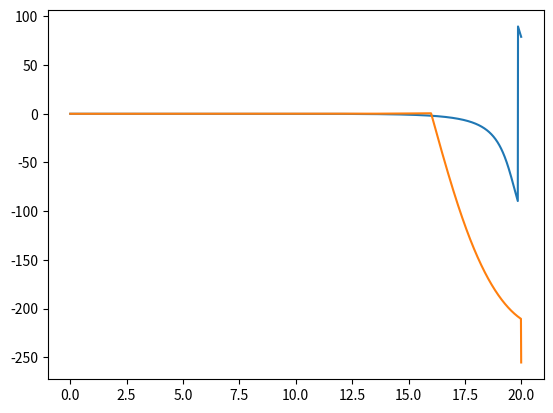

Write the Python code that produced this figure.
#! /usr/bin/python3

# Shear stress across a channel cross section
# Based on Eq. 25 & environs from Parker (1978, gravel-bed)
# Then I'm going to see find the magnitude of lateral stresses.

# Started 31 OCT 2021 by ADW in Potsdam @ Aaron Bufe's place!

import numpy as np
from matplotlib import pyplot as plt
plt.ion()


##########
# Domain #
##########

# Half widths
b_flat_half = 16 # [m]
b_bank_half = 4 # [m]

dx = 0.01
y = np.arange(0,20+1E-6,dx)

##################
# Base constants #
##################
rho = 1000.
rho_s = 2650.
g = 9.805

#############
# Variables #
#############
S = 0.001
D = 0.02 # 10 mm

##########################
# Defined semi-constants #
##########################
tau_star_c = 0.05 # Close to Wong and Parker (2003)
mu = 0.84 # Internal friction for bank gravels
beta = 0.85 # Lift efficiency


###########################
# Derived variables & co. #
###########################

# Roughness: 6.8 D50 (Clifford)
k_s = 6.8 * D

# Bankfull depth s.t. 1.2 tau_star_c maintained
h_c_bf = 1.2 * tau_star_c * (rho_s - rho)/rho * D / S
# For now
h_c = h_c_bf

# Garry's normalized depth thing
R_k = h_c_bf/k_s

psi_approx = (1/12. * np.log(30*R_k) - 5/72.) * (1 + 1 / (2*np.log(30*R_k) - 17/3.))

B_margin_ratio = b_bank_half / (b_flat_half + b_bank_half)

epsilon = (2*h_c/(2*b_bank_half))**2

theta = 1/psi_approx**0.5 * (1-B_margin_ratio) / (B_margin_ratio * epsilon**0.5)

eta = y / b_bank_half - (1 - B_margin_ratio)/B_margin_ratio

#################
# Channel shape #
#################
h = h_c * np.ones(y.shape)
h2 = h_c / (1 - mu*beta) * ( np.cos( eta*np.arccos(mu*beta)) - mu*beta )
h[y >= b_flat_half] = h2[y >= b_flat_half]
z_bed = h_c - h

#########################################################
# Approx curvature on boundary using central difference #
#########################################################
d2h_dy2 = np.zeros(y.shape)
d2h_dy2[1:-1] = ( h[:-2] - 2*h[1:-1] + h[2:] ) / dx**2
# Will just calculate at the needed point in the future. For now:
d2h_dy2_junction = float( d2h_dy2[y == b_flat_half] )

d2f_deta2__yA = b_bank_half / h_c * d2h_dy2_junction
gamma = -0.5 * d2f_deta2__yA



# I lost a factor of two somewhere!
# Need to track down, but for now:
d__h_c = 1 - 2 * epsilon * ( gamma * (1 + 2*psi_approx) / ( np.sinh(theta) + np.cosh(theta) ) ) * np.cosh( 1/psi_approx**0.5 * y/h_c)
z_bed_effective = h_c - d__h_c * h_c

tau_b_x = d__h_c * rho*g*h_c*S
tau_b_y = -np.diff(tau_b_x)/dx * np.sqrt(2)/2.
tau_b_x_mid = (tau_b_x[:-1] + tau_b_x[1:])/2.

tau_b_angle_deg = np.arctan(tau_b_y / -tau_b_x_mid) * 180/np.pi

# For plotting
y_mid = (y[:-1] + y[1:])/2.
plt.plot(y_mid, tau_b_angle_deg)


# Gravity pulling rock down


# NOT NEEDED -- until gravity portion(below) is used
z_bed_ext = np.zeros(len(y)+1)
z_bed_ext[1:-1] = (z_bed[:-1] + z_bed[1:])/2.
z_bed_ext[0] = 0
z_bed_ext[-1] = (np.max(y)+dx - b_flat_half)**2 / 8
# Hard coded parabola here
theta_angle = np.arctan( np.diff(z_bed_ext)/dx )

d__h_c = 1 - epsilon * ( gamma * (1 + 2*psi_approx) / ( np.sinh(theta) + np.cosh(theta) ) ) * np.cosh( 1/psi_approx**0.5 * y/h_c)
#d__h_c = 1 - epsilon * ( gamma * (1 - 2*psi_approx) ) * np.cosh( 1/psi_approx**0.5 * y/h_c)
#d__h_c = 1 - epsilon * ( gamma * (1 - 2*psi_approx) / ( np.sinh(theta_angle) + np.cosh(theta_angle) ) ) * np.cosh( 1/psi_approx**0.5 * y/h_c)


#/ ( np.sinh(theta) * np.cosh(theta)




tau_y_body = (rho_s - rho)*g*D*np.sin(theta_angle)
tau_y_body_mid = (tau_y_body[:-1] + tau_y_body[1:])/2.
# But not accounting for normal force, friction, repose, etc.

plt.plot(y_mid, tau_b_y - tau_y_body_mid)




tau_shields = tau_b_x / ((rho_s-rho)*g*D)












